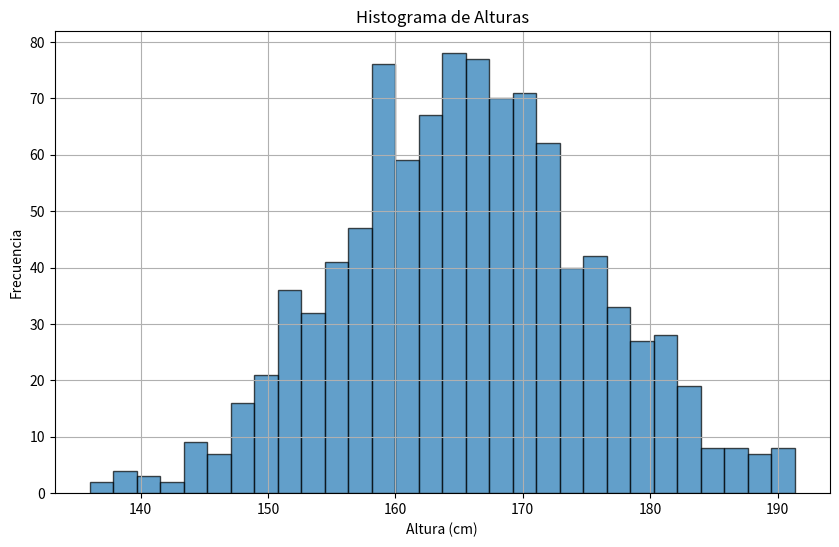
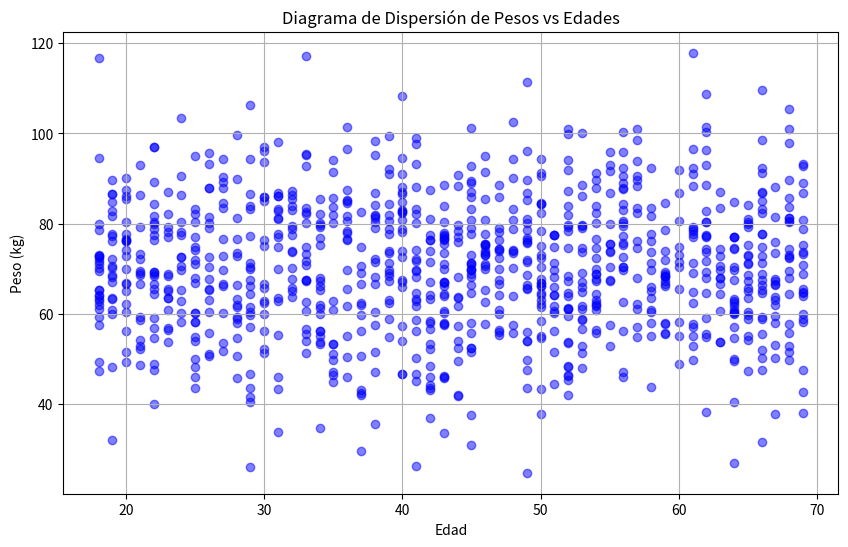
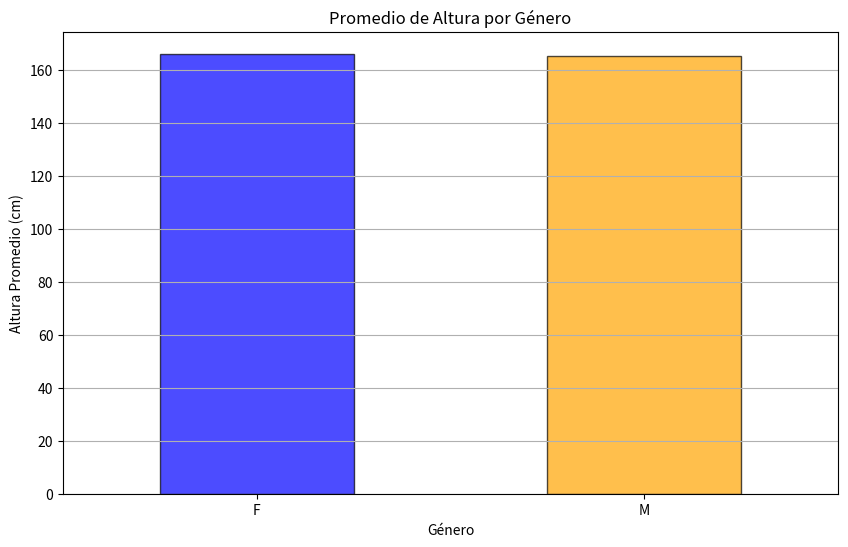

Reproduce these figures in Python, in order.
import pandas as pd
import matplotlib.pyplot as plt
import numpy as np

# Generar un dataset de ejemplo con numpy
np.random.seed(42)  # Para reproducibilidad
num_samples = 1000

edades = np.random.randint(18, 70, size=num_samples)
alturas = np.random.normal(loc=165, scale=10, size=num_samples)
pesos = np.random.normal(loc=70, scale=15, size=num_samples)
generos = np.random.choice(['M', 'F'], size=num_samples)

data = {
    'Edad': edades,
    'Altura': alturas,
    'Peso': pesos,
    'Género': generos
}

df = pd.DataFrame(data)

# Histograma de alturas
plt.figure(figsize=(10, 6))
plt.hist(df['Altura'], bins=30, edgecolor='black', alpha=0.7)
plt.title('Histograma de Alturas')
plt.xlabel('Altura (cm)')
plt.ylabel('Frecuencia')
plt.grid(True)
plt.show()

# Diagrama de dispersión de pesos vs edades
plt.figure(figsize=(10, 6))
plt.scatter(df['Edad'], df['Peso'], c='blue', alpha=0.5)
plt.title('Diagrama de Dispersión de Pesos vs Edades')
plt.xlabel('Edad')
plt.ylabel('Peso (kg)')
plt.grid(True)
plt.show()

# Gráfica de barras de promedios de altura por género
promedios_altura_por_genero = df.groupby('Género')['Altura'].mean()

plt.figure(figsize=(10, 6))
promedios_altura_por_genero.plot(kind='bar', color=['blue', 'orange'], edgecolor='black', alpha=0.7)
plt.title('Promedio de Altura por Género')
plt.xlabel('Género')
plt.ylabel('Altura Promedio (cm)')
plt.xticks(rotation=0)
plt.grid(True, axis='y')
plt.show()
